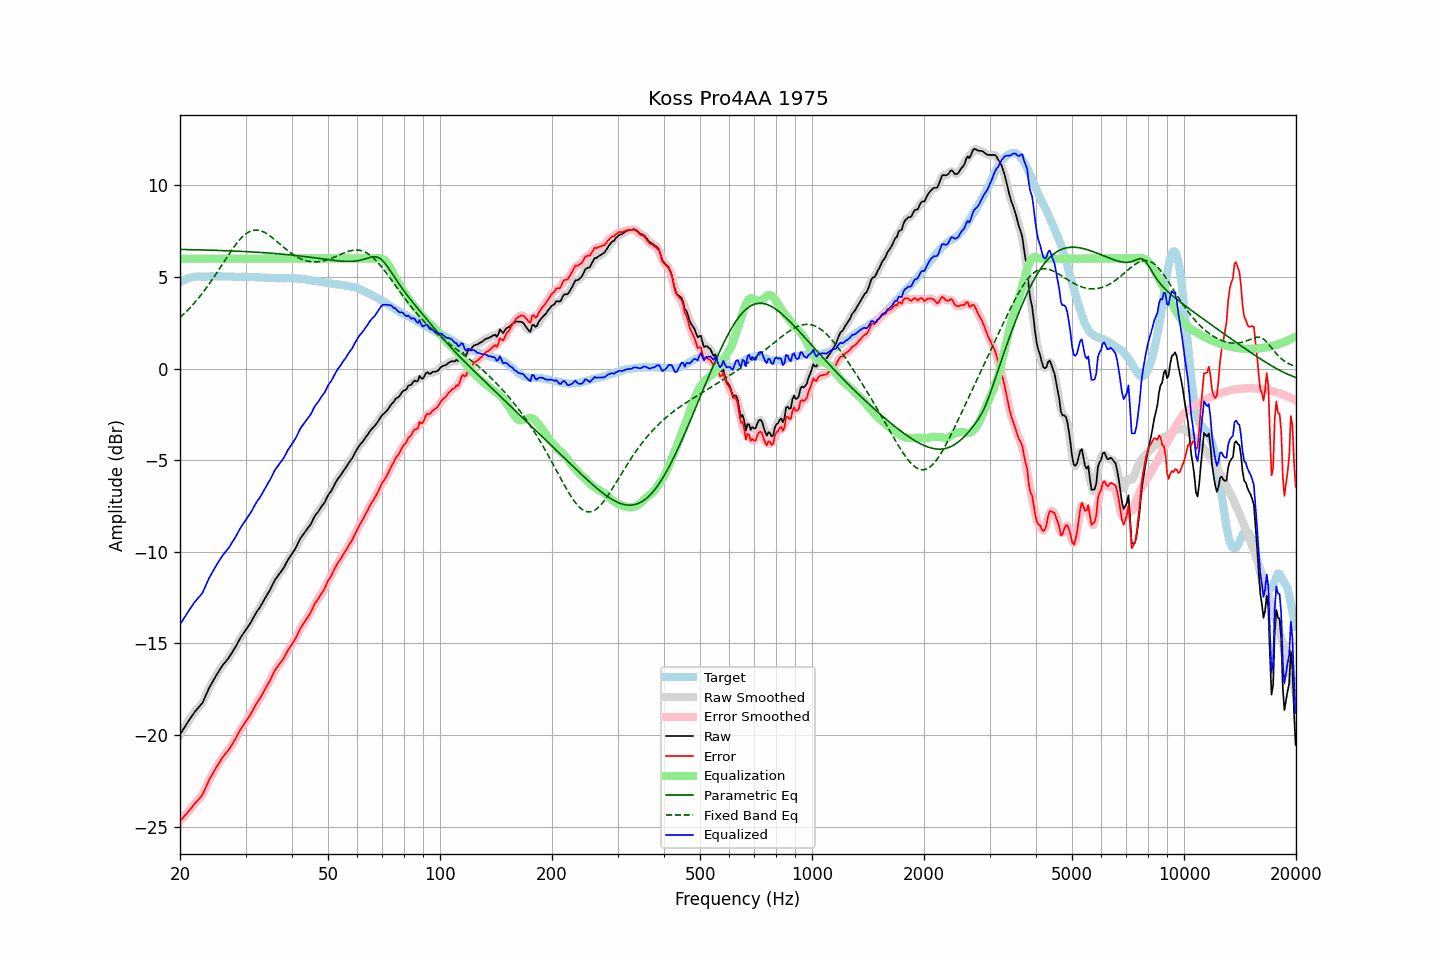

Source data for this figure (header and first rows):
frequency, raw, error, smoothed, error_smoothed, equalization, parametric_eq, fixed_band_eq, equalized_raw, equalized_smoothed, target
20.00, -19.97, -24.69, -19.98, -24.69, 6.00, 6.50, 2.79, -13.97, -13.98, 4.71
20.20, -19.83, -24.60, -19.83, -24.59, 6.00, 6.50, 2.87, -13.83, -13.83, 4.76
20.40, -19.69, -24.50, -19.69, -24.50, 6.00, 6.50, 2.95, -13.69, -13.69, 4.81
20.61, -19.56, -24.40, -19.55, -24.40, 6.00, 6.50, 3.03, -13.56, -13.55, 4.84
20.81, -19.41, -24.30, -19.41, -24.30, 6.00, 6.49, 3.12, -13.41, -13.41, 4.89
21.02, -19.27, -24.20, -19.28, -24.20, 6.00, 6.49, 3.21, -13.27, -13.28, 4.93
21.23, -19.14, -24.09, -19.15, -24.10, 6.00, 6.49, 3.30, -13.14, -13.15, 4.95
21.44, -19.02, -23.99, -19.02, -23.99, 6.00, 6.49, 3.39, -13.02, -13.02, 4.97
21.66, -18.90, -23.88, -18.89, -23.88, 6.00, 6.49, 3.49, -12.90, -12.89, 4.99
21.87, -18.76, -23.76, -18.77, -23.77, 6.00, 6.48, 3.59, -12.76, -12.77, 5.00
22.09, -18.65, -23.67, -18.66, -23.67, 6.00, 6.48, 3.69, -12.65, -12.66, 5.02
22.31, -18.55, -23.58, -18.55, -23.58, 6.00, 6.48, 3.79, -12.55, -12.55, 5.02
22.54, -18.46, -23.48, -18.46, -23.49, 6.00, 6.48, 3.90, -12.46, -12.46, 5.02
22.76, -18.35, -23.38, -18.36, -23.38, 6.00, 6.48, 4.01, -12.35, -12.36, 5.02
22.99, -18.25, -23.26, -18.22, -23.24, 6.00, 6.47, 4.12, -12.25, -12.22, 5.01
23.22, -18.06, -23.07, -18.06, -23.07, 6.00, 6.47, 4.24, -12.06, -12.06, 5.01
23.45, -17.85, -22.87, -17.86, -22.87, 6.00, 6.47, 4.35, -11.85, -11.86, 5.01
23.69, -17.66, -22.68, -17.65, -22.67, 6.00, 6.47, 4.48, -11.66, -11.65, 5.02
23.92, -17.45, -22.47, -17.46, -22.49, 6.00, 6.46, 4.60, -11.45, -11.46, 5.02
24.16, -17.29, -22.32, -17.29, -22.32, 6.00, 6.46, 4.72, -11.29, -11.29, 5.03
24.40, -17.13, -22.17, -17.13, -22.16, 6.00, 6.46, 4.85, -11.13, -11.13, 5.04
24.65, -16.99, -22.01, -16.98, -22.01, 6.00, 6.46, 4.98, -10.99, -10.98, 5.03
24.89, -16.83, -21.86, -16.83, -21.86, 6.00, 6.45, 5.11, -10.83, -10.83, 5.03
25.14, -16.68, -21.71, -16.69, -21.71, 6.00, 6.45, 5.25, -10.68, -10.69, 5.03
25.39, -16.54, -21.58, -16.54, -21.57, 6.00, 6.45, 5.38, -10.54, -10.54, 5.03
25.65, -16.41, -21.44, -16.40, -21.43, 6.00, 6.44, 5.51, -10.41, -10.40, 5.03
25.91, -16.27, -21.29, -16.27, -21.30, 6.00, 6.44, 5.65, -10.27, -10.27, 5.02
26.16, -16.14, -21.16, -16.15, -21.17, 6.00, 6.44, 5.79, -10.14, -10.15, 5.02
26.43, -16.04, -21.06, -16.04, -21.06, 6.00, 6.43, 5.92, -10.04, -10.04, 5.02
26.69, -15.93, -20.95, -15.93, -20.96, 6.00, 6.43, 6.06, -9.93, -9.93, 5.02
26.96, -15.83, -20.85, -15.82, -20.84, 6.00, 6.43, 6.19, -9.83, -9.82, 5.03
27.23, -15.70, -20.72, -15.70, -20.72, 6.00, 6.42, 6.32, -9.70, -9.70, 5.03
27.50, -15.56, -20.58, -15.56, -20.59, 6.00, 6.42, 6.45, -9.56, -9.56, 5.02
27.77, -15.42, -20.44, -15.42, -20.44, 6.00, 6.42, 6.57, -9.42, -9.42, 5.01
28.05, -15.28, -20.30, -15.28, -20.29, 6.00, 6.41, 6.69, -9.28, -9.28, 5.01
28.33, -15.12, -20.12, -15.12, -20.13, 6.00, 6.41, 6.81, -9.12, -9.12, 5.00
28.62, -14.96, -19.96, -14.96, -19.96, 6.00, 6.40, 6.92, -8.96, -8.96, 5.00
28.90, -14.79, -19.80, -14.80, -19.80, 6.00, 6.40, 7.02, -8.79, -8.80, 5.01
29.19, -14.64, -19.64, -14.65, -19.65, 6.00, 6.40, 7.12, -8.64, -8.65, 5.00
29.48, -14.51, -19.53, -14.51, -19.52, 6.00, 6.39, 7.20, -8.51, -8.51, 5.01
29.78, -14.39, -19.39, -14.38, -19.39, 6.00, 6.39, 7.29, -8.39, -8.38, 5.00
30.08, -14.26, -19.27, -14.26, -19.26, 6.00, 6.38, 7.35, -8.26, -8.26, 5.01
30.38, -14.13, -19.13, -14.13, -19.13, 6.00, 6.38, 7.42, -8.13, -8.13, 5.00
30.68, -14.00, -18.99, -14.00, -19.00, 6.00, 6.37, 7.46, -8.00, -8.00, 5.00
30.99, -13.87, -18.86, -13.86, -18.85, 6.00, 6.37, 7.51, -7.87, -7.86, 4.99
31.30, -13.71, -18.70, -13.71, -18.70, 6.00, 6.36, 7.53, -7.71, -7.71, 4.99
31.61, -13.55, -18.54, -13.55, -18.53, 6.00, 6.36, 7.55, -7.55, -7.55, 4.99
31.93, -13.39, -18.37, -13.39, -18.38, 6.00, 6.35, 7.56, -7.39, -7.39, 4.99
32.24, -13.24, -18.22, -13.25, -18.24, 6.00, 6.35, 7.56, -7.24, -7.25, 4.98
32.57, -13.13, -18.11, -13.12, -18.10, 6.00, 6.34, 7.55, -7.13, -7.12, 4.98
32.89, -12.99, -17.97, -12.99, -17.96, 6.00, 6.34, 7.53, -6.99, -6.99, 4.98
33.22, -12.84, -17.81, -12.84, -17.81, 6.00, 6.33, 7.49, -6.84, -6.84, 4.97
33.55, -12.68, -17.65, -12.69, -17.65, 6.00, 6.33, 7.46, -6.68, -6.69, 4.96
33.89, -12.53, -17.48, -12.53, -17.48, 6.00, 6.32, 7.41, -6.53, -6.53, 4.95
34.23, -12.38, -17.33, -12.38, -17.33, 6.00, 6.31, 7.36, -6.38, -6.38, 4.96
34.57, -12.22, -17.17, -12.23, -17.18, 6.00, 6.31, 7.30, -6.22, -6.23, 4.95
34.92, -12.09, -17.03, -12.07, -17.02, 6.00, 6.30, 7.24, -6.09, -6.07, 4.94
35.27, -11.91, -16.85, -11.90, -16.84, 6.00, 6.29, 7.17, -5.91, -5.90, 4.94
35.62, -11.73, -16.66, -11.73, -16.66, 6.00, 6.29, 7.10, -5.73, -5.73, 4.94
35.97, -11.54, -16.48, -11.56, -16.50, 6.00, 6.28, 7.03, -5.54, -5.56, 4.93
... 635 more rows
